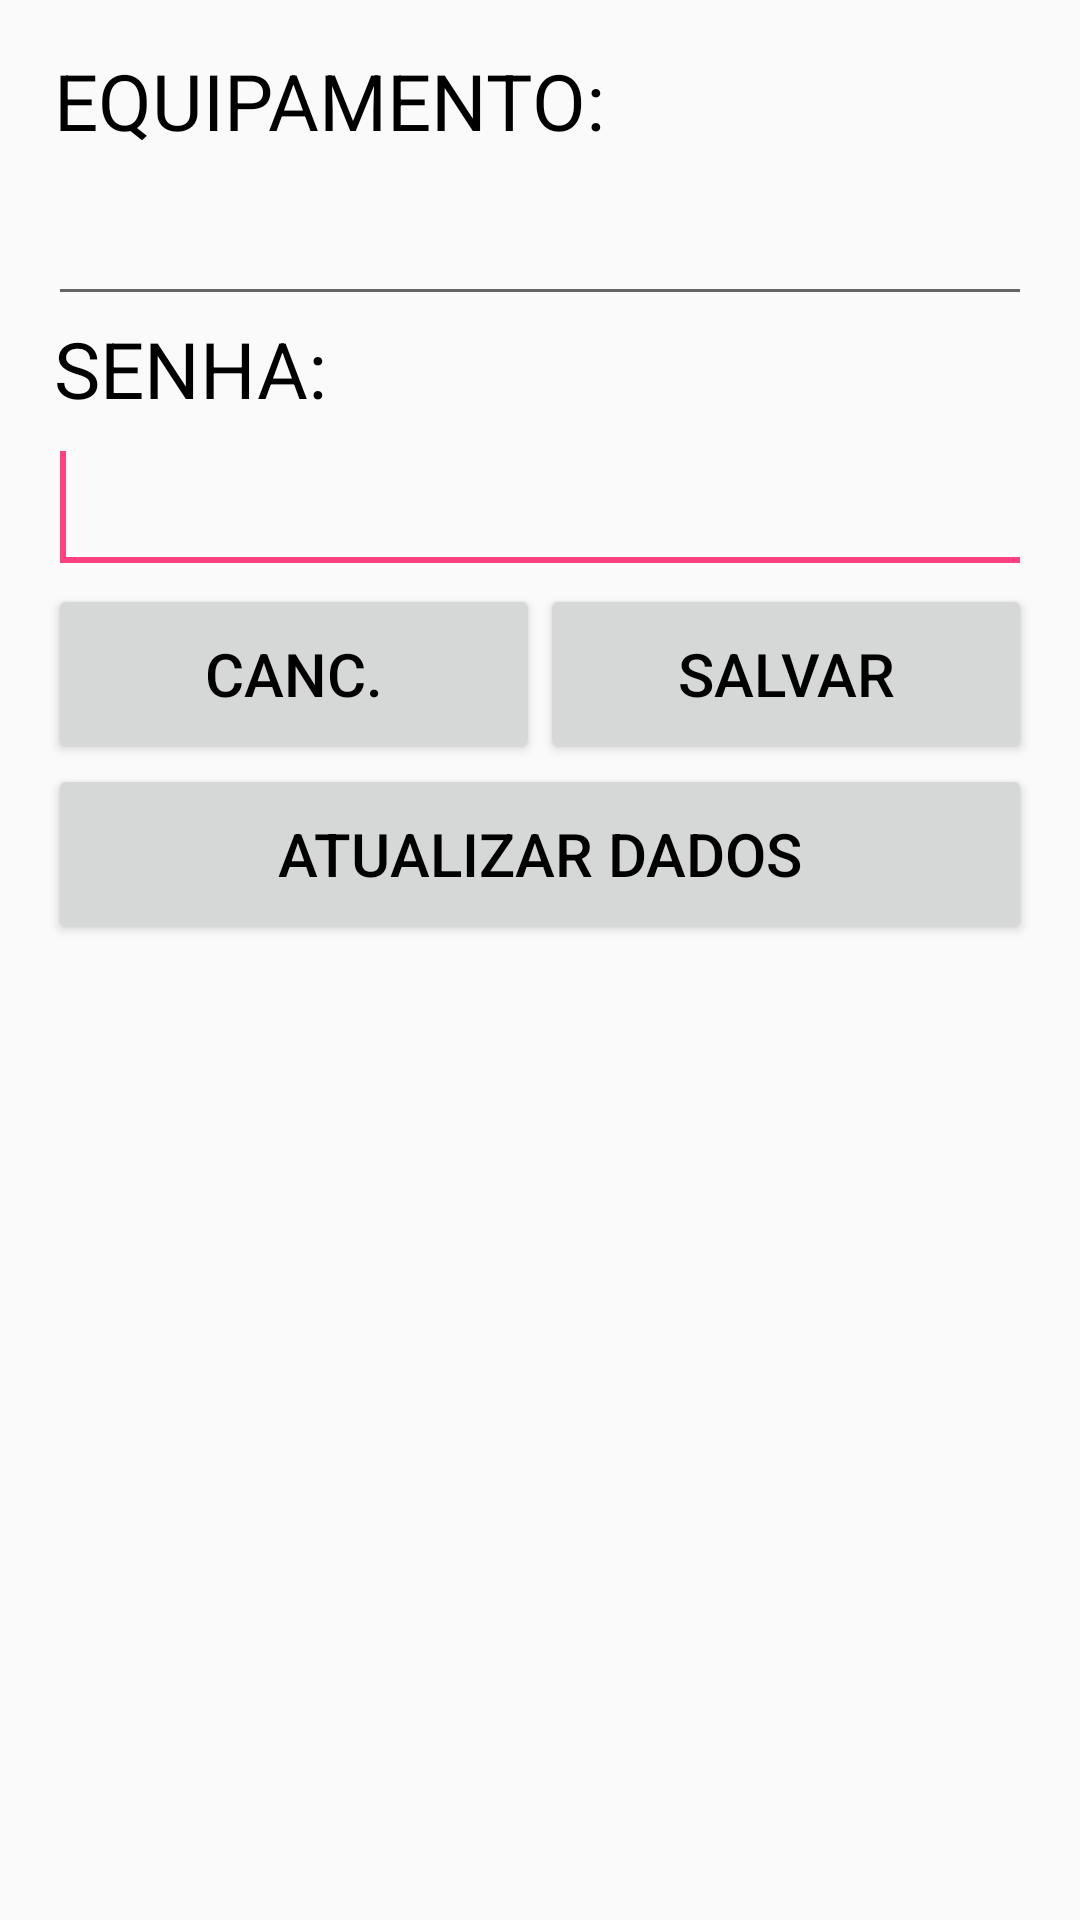

Produce the Android XML layout that renders to this screen, including the resource entries it uses.
<!-- AndroidManifest.xml: application theme AppTheme -->
<!-- res/layout/activity_config.xml -->
<?xml version="1.0" encoding="utf-8"?>
<LinearLayout xmlns:android="http://schemas.android.com/apk/res/android"
    xmlns:app="http://schemas.android.com/apk/res-auto"
    xmlns:tools="http://schemas.android.com/tools"
    android:layout_width="match_parent"
    android:layout_height="match_parent"
    android:orientation="vertical"
    android:paddingBottom="@dimen/activity_vertical_margin"
    android:paddingLeft="@dimen/activity_horizontal_margin"
    android:paddingRight="@dimen/activity_horizontal_margin"
    android:paddingTop="@dimen/activity_vertical_margin"
    tools:context=".view.ConfigActivity">

    <TextView
        android:id="@+id/textViewEquipConfig"
        style="@style/TextView"
        android:layout_width="wrap_content"
        android:layout_height="wrap_content"
        android:text="@string/texto_equip" />

    <EditText
        android:id="@+id/editTextEquipConfig"
        style="@style/EditView"
        android:inputType="number" />

    <TextView
        android:id="@+id/textViewSenhaConfig"
        style="@style/TextView"
        android:text="@string/texto_senha" />

    <EditText
        android:id="@+id/editTextSenhaConfig"
        style="@style/EditView"
        android:inputType="text" >
        <requestFocus />
    </EditText>

    <LinearLayout
        android:id="@+id/rightRelativeLayout"
        android:layout_width="match_parent"
        android:layout_height="wrap_content"
        android:orientation="horizontal" >

        <Button
            android:id="@+id/buttonCancConfig"
            style="@style/BotaoAvulso"
            android:layout_weight="1"
            android:layout_width="fill_parent"
            android:layout_height="wrap_content"
            android:text="@string/texto_padrao_canc" />

        <Button
            android:id="@+id/buttonSalvarConfig"
            style="@style/BotaoAvulso"
            android:layout_weight="1"
            android:layout_width="fill_parent"
            android:layout_height="wrap_content"
            android:text="@string/texto_padrao_salvar" />

    </LinearLayout>

    <Button
        android:id="@+id/buttonAtualizarBD"
        style="@style/BotaoAvulso"
        android:layout_width="match_parent"
        android:layout_height="wrap_content"
        android:text="@string/texto_atualizar_bd" />

</LinearLayout>
<!-- resources referenced by this layout -->
<resources>
  <dimen name="activity_horizontal_margin">16dp</dimen>
  <dimen name="activity_vertical_margin">16dp</dimen>
  <string name="texto_atualizar_bd">ATUALIZAR DADOS</string>
  <string name="texto_equip">EQUIPAMENTO:</string>
  <string name="texto_padrao_canc">CANC.</string>
  <string name="texto_padrao_salvar">SALVAR</string>
  <string name="texto_senha">SENHA:</string>
  <style name="BotaoAvulso">
          <item name="android:minHeight">60dp</item>
          <item name="android:minWidth">100dp</item>
          <item name="android:textColor">#000000</item>
          <item name="android:textSize">@dimen/fonte_botao_avulso</item>
      </style>
  <style name="EditView">
          <item name="android:layout_width">match_parent</item>
          <item name="android:layout_height">wrap_content</item>
          <item name="android:layout_alignParentLeft">true</item>
          <item name="android:editable">false</item>
          <item name="android:textSize">@dimen/fonte_edit</item>
          <item name="android:textAppearance">?android:attr/textAppearanceLarge</item>
          <item name="android:textColor">#000000</item>
      </style>
  <style name="TextView">
          <item name="android:layout_width">match_parent</item>
          <item name="android:layout_height">wrap_content</item>
          <item name="android:layout_alignParentLeft">true</item>
          <item name="android:layout_alignParentTop">true</item>
          <item name="android:layout_marginLeft">2dp</item>
          <item name="android:textSize">@dimen/titulo_lista</item>
          <item name="android:textAppearance">?android:attr/textAppearanceMedium</item>
          <item name="android:textColor">#000000</item>
      </style>
  <style name="AppTheme" parent="Theme.AppCompat.Light.DarkActionBar">
          
          <item name="colorPrimary">@color/colorPrimary</item>
          <item name="colorPrimaryDark">@color/colorPrimaryDark</item>
          <item name="colorAccent">@color/colorAccent</item>
      </style>
  <dimen name="fonte_botao_avulso">20dp</dimen>
  <dimen name="fonte_edit">28dp</dimen>
  <dimen name="titulo_lista">26dp</dimen>
  <color name="colorPrimary">#3F51B5</color>
  <color name="colorPrimaryDark">#303F9F</color>
  <color name="colorAccent">#FF4081</color>
</resources>
